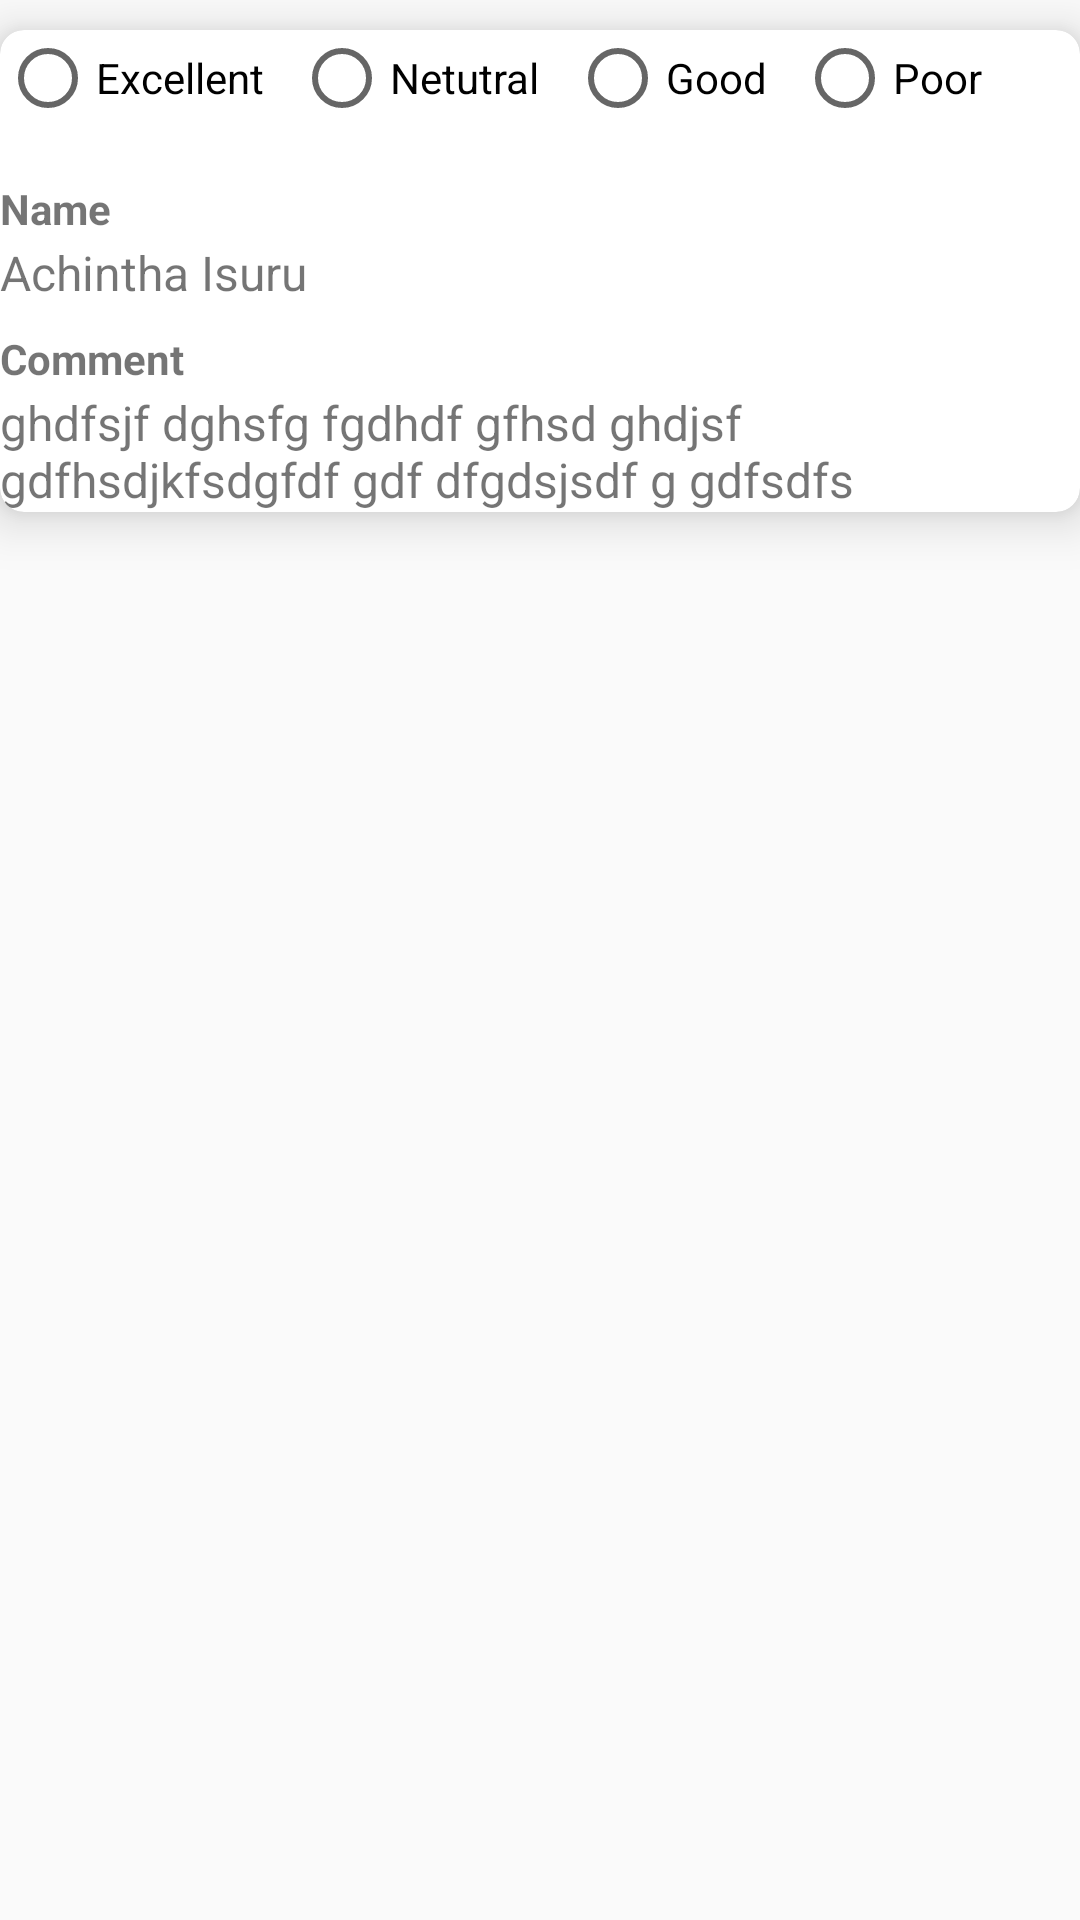

Write the Android layout XML for this screen, with the resource values it uses.
<!-- AndroidManifest.xml: application theme Theme.Signup4 -->
<!-- res/layout/perstion_list.xml -->
<?xml version="1.0" encoding="utf-8"?>
<LinearLayout xmlns:android="http://schemas.android.com/apk/res/android"
    android:layout_width="match_parent"
    android:layout_height="wrap_content"
    xmlns:app="http://schemas.android.com/apk/res-auto"
    android:orientation="vertical"
    android:layout_margin="10dp">

    <androidx.cardview.widget.CardView
        android:layout_width="match_parent"
        android:layout_height="wrap_content"
        android:layout_marginTop="10dp"
        app:cardElevation="10dp"
        app:cardCornerRadius="8dp">

        <RadioGroup
            android:id="@+id/radiogrup2"
            android:layout_width="wrap_content"
            android:layout_height="wrap_content"
            android:orientation="horizontal">
            <RadioButton
                android:id="@+id/radio3"
                android:layout_width="wrap_content"
                android:layout_height="wrap_content"
                android:layout_marginRight="10dp"
                android:editable="false"
                android:text="Excellent"/>

            <RadioButton
                android:id="@+id/radio4"
                android:editable="false"
                android:layout_width="wrap_content"
                android:layout_height="wrap_content"
                android:layout_marginRight="10dp"
                android:text="Netutral"/>

            <RadioButton
                android:id="@+id/radio5"
                android:layout_width="wrap_content"
                android:layout_height="wrap_content"
                android:layout_marginRight="10dp"
                android:editable="false"
                android:text="Good"/>

            <RadioButton
                android:id="@+id/radio6"
                android:layout_width="wrap_content"
                android:layout_height="wrap_content"
                android:editable="false"
                android:text="Poor"/>
        </RadioGroup>

        <TextView
            android:layout_width="wrap_content"
            android:layout_height="wrap_content"
            android:layout_marginTop="50dp"
            android:text="Name"
            android:textStyle="bold"/>

        <TextView
            android:id="@+id/name1"
            android:layout_width="wrap_content"
            android:layout_height="wrap_content"
            android:layout_marginTop="70dp"
            android:text="Achintha Isuru"
            android:textSize="16dp"/>

        <TextView
            android:layout_width="wrap_content"
            android:layout_height="wrap_content"
            android:layout_marginTop="100dp"
            android:textStyle="bold"
            android:text="Comment"/>

        <TextView
            android:id="@+id/comment1"
            android:layout_width="wrap_content"
            android:layout_height="wrap_content"
            android:layout_marginTop="120dp"
            android:text="ghdfsjf dghsfg fgdhdf gfhsd ghdjsf gdfhsdjkfsdgfdf gdf dfgdsjsdf g gdfsdfs"
            android:textSize="16dp"/>




    </androidx.cardview.widget.CardView>

</LinearLayout>
<!-- resources referenced by this layout -->
<resources>
  <style name="Theme.Signup4" parent="Theme.AppCompat.DayNight.DarkActionBar">
          
          <item name="colorPrimary">@color/purple_500</item>
          <item name="colorPrimaryVariant">@color/purple_700</item>
          <item name="colorOnPrimary">@color/white</item>
          
          <item name="colorSecondary">@color/teal_200</item>
          <item name="colorSecondaryVariant">@color/teal_700</item>
          <item name="colorOnSecondary">@color/black</item>
          
          <item name="android:statusBarColor">?attr/colorPrimaryVariant</item>
          
      </style>
  <color name="purple_500">#FF6200EE</color>
  <color name="purple_700">#FF3700B3</color>
  <color name="white">#FFFFFFFF</color>
  <color name="teal_200">#FF03DAC5</color>
  <color name="teal_700">#FF018786</color>
  <color name="black">#FF000000</color>
</resources>
